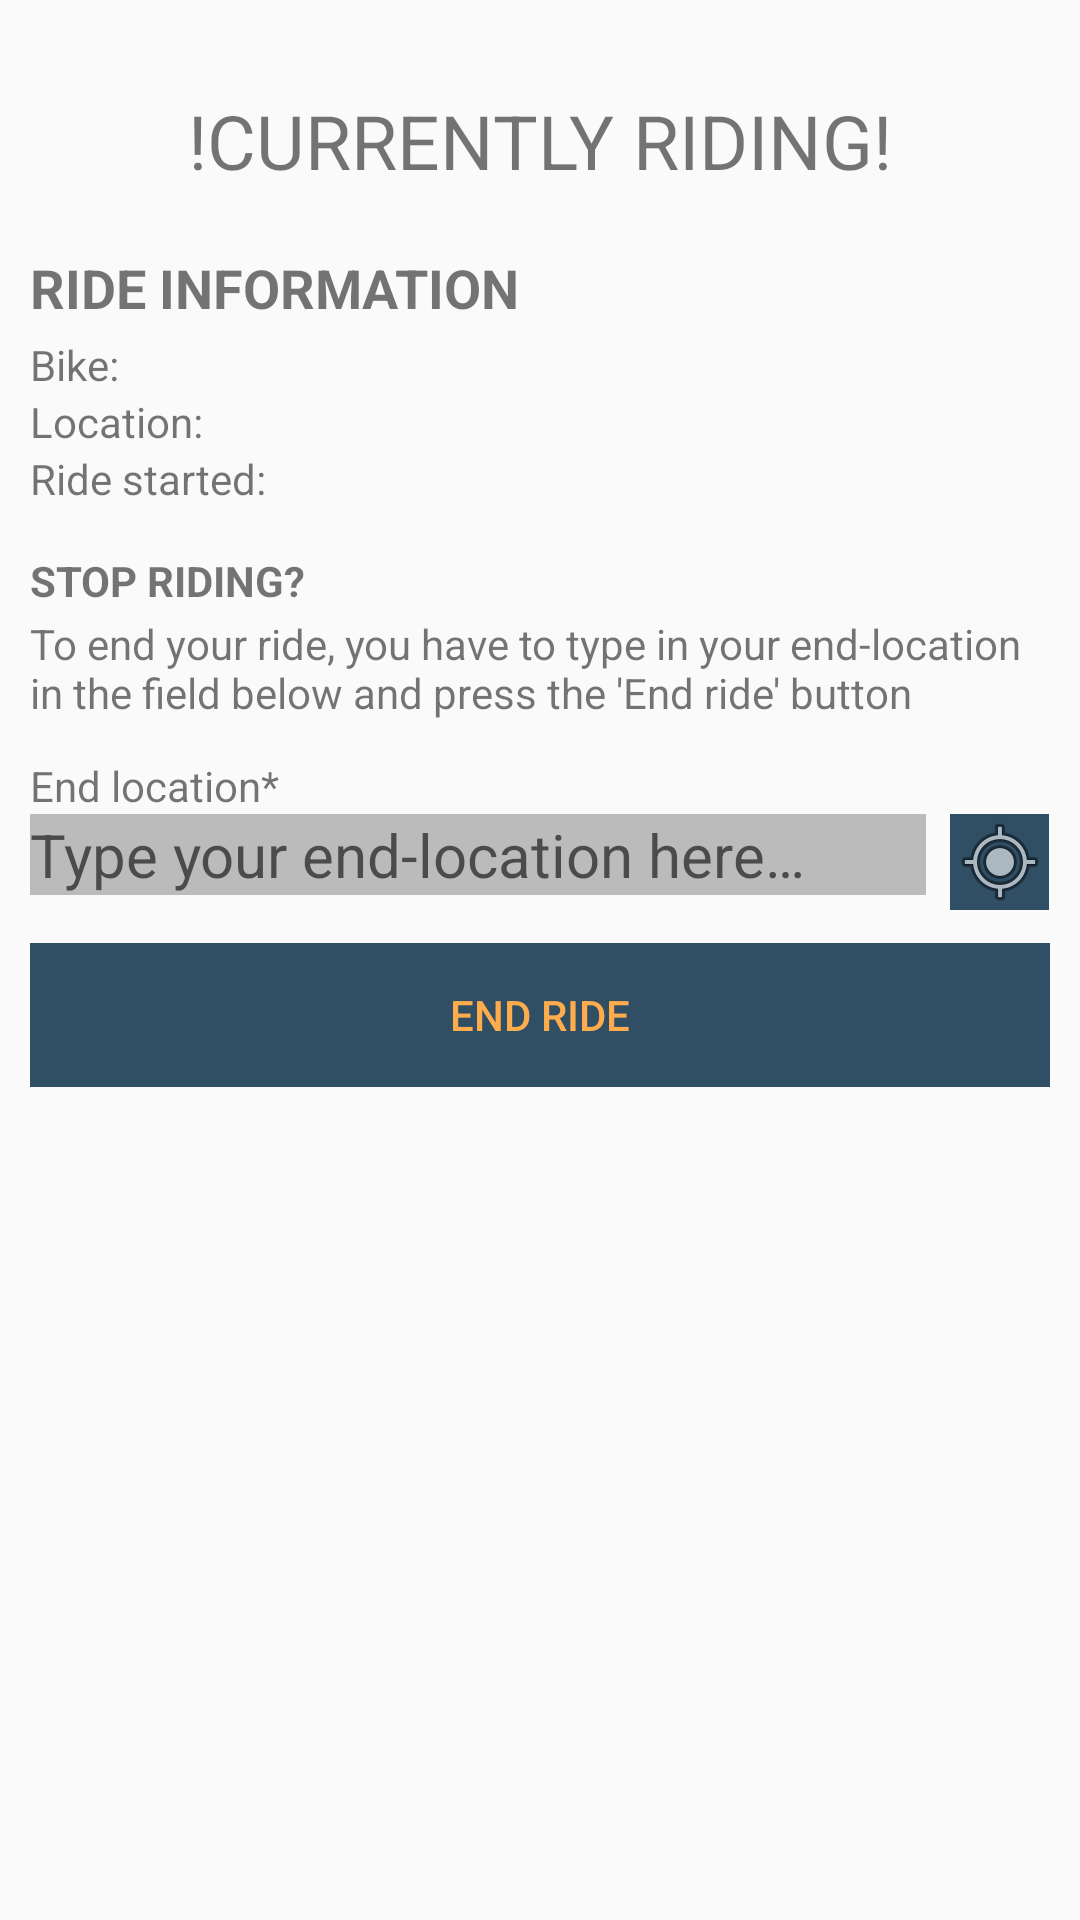

Reconstruct the res/layout file that produces this screen, plus the resources it refers to.
<!-- AndroidManifest.xml: application theme AppTheme -->
<!-- res/layout/activity_active_ride.xml -->
<?xml version="1.0" encoding="utf-8"?>
<LinearLayout xmlns:android="http://schemas.android.com/apk/res/android"
              xmlns:tools="http://schemas.android.com/tools"
              android:layout_width="match_parent"
              android:layout_height="match_parent"
              android:orientation="vertical"
              android:padding="10dp"
              tools:context=".viewmodel.fragments.ActiveRideFragment">

    <TextView
            android:text="@string/label_active_ride"
            android:textSize="25sp"
            android:textAllCaps="true"
            android:gravity="center"
            android:layout_width="match_parent"
            android:layout_height="wrap_content"
            android:layout_margin="20dp" android:id="@+id/label_active_ride"/>

    <LinearLayout
            android:layout_width="match_parent"
            android:layout_height="wrap_content"
            android:orientation="vertical"
            android:layout_marginBottom="15dp">

        <TextView
                android:text="@string/label_ride_information"
                android:textSize="18sp"
                android:textAllCaps="true"
                android:textStyle="bold"
                android:layout_marginBottom="4dp"
                android:layout_width="match_parent"
                android:layout_height="wrap_content"/>

        <LinearLayout
                android:layout_width="match_parent"
                android:layout_height="wrap_content"
                android:orientation="horizontal">

            <TextView
                    android:text="@string/label_bike_name"
                    android:layout_width="wrap_content"
                    android:layout_height="wrap_content"/>

            <TextView
                    android:layout_width="wrap_content"
                    android:layout_height="wrap_content" android:id="@+id/bike_name"/>

        </LinearLayout>

        <LinearLayout
                android:layout_width="wrap_content"
                android:layout_height="wrap_content"
                android:orientation="horizontal">

            <TextView
                    android:text="@string/label_location"
                    android:layout_width="wrap_content"
                    android:layout_height="wrap_content"/>

            <TextView
                    android:layout_width="match_parent"
                    android:layout_height="wrap_content" android:id="@+id/bike_location"/>

        </LinearLayout>

        <LinearLayout
                android:layout_width="wrap_content"
                android:layout_height="wrap_content"
                android:orientation="horizontal">

            <TextView
                    android:text="@string/label_time_start"
                    android:layout_width="wrap_content"
                    android:layout_height="wrap_content"/>

            <TextView
                    android:layout_width="match_parent"
                    android:layout_height="wrap_content" android:id="@+id/ride_time_start"/>

        </LinearLayout>

    </LinearLayout>

    <TextView
            android:text="Stop riding?"
            android:textSize="14sp"
            android:textAllCaps="true"
            android:textStyle="bold"
            android:layout_marginBottom="2dp"
            android:layout_width="match_parent"
            android:layout_height="wrap_content"/>

    <TextView
            android:layout_width="match_parent"
            android:layout_height="wrap_content"
            android:layout_marginBottom="12dp"
            android:text="@string/description_end_ride"
    />


    <TextView
            android:layout_width="match_parent"
            android:layout_height="wrap_content"
            android:text="@string/label_location_end"
    />

    <LinearLayout
            android:layout_width="match_parent"
            android:layout_height="wrap_content"
            android:weightSum="1"
            android:orientation="horizontal">

        <EditText
                android:id="@+id/ride_end_location"
                android:layout_width="0dp"
                android:layout_weight=".9"
                android:layout_height="wrap_content"
                android:textSize="20sp"
                android:background="@color/colorBackground"
                android:hint="@string/hint_end_ride"
                android:layout_marginEnd="8dp"
                android:layout_marginBottom="16dp"
        />

        <ImageButton
                android:src="@android:drawable/ic_menu_mylocation"
                android:layout_width="0dp"
                android:layout_weight=".1"
                android:layout_height="wrap_content"
                android:background="@color/colorPrimaryLight"
                android:id="@+id/btn_gps"/>

    </LinearLayout>

    <Button
            android:id="@+id/btn_end_ride"
            android:text="@string/btn_end_ride"
            android:layout_width="match_parent"
            style="?android:attr/buttonBarButtonStyle"
            android:background="@color/colorPrimaryLight"
            android:layout_height="wrap_content"/>
</LinearLayout>
<!-- resources referenced by this layout -->
<resources>
  <color name="colorBackground">#BBBBBB</color>
  <color name="colorPrimaryLight">#304E64</color>
  <string name="btn_end_ride">End Ride</string>
  <string name="description_end_ride">To end your ride, you have to type in your end-location in the field below and
          press the \'End ride\' button
      </string>
  <string name="hint_end_ride">"Type your end-location here…"</string>
  <string name="label_active_ride">!Currently Riding!</string>
  <string name="label_bike_name">"Bike: "</string>
  <string name="label_location">"Location: "</string>
  <string name="label_location_end">End location*</string>
  <string name="label_ride_information">Ride information</string>
  <string name="label_time_start">"Ride started: "</string>
  <style name="AppTheme" parent="Theme.AppCompat.Light.DarkActionBar">
          
          <item name="colorPrimary">@color/colorPrimary</item>
          <item name="colorPrimaryDark">@color/colorPrimaryLight</item>
          <item name="colorAccent">@color/colorSecondary</item>
      </style>
  <color name="colorPrimary">#243D4D</color>
  <color name="colorSecondary">#FFAD4C</color>
</resources>
